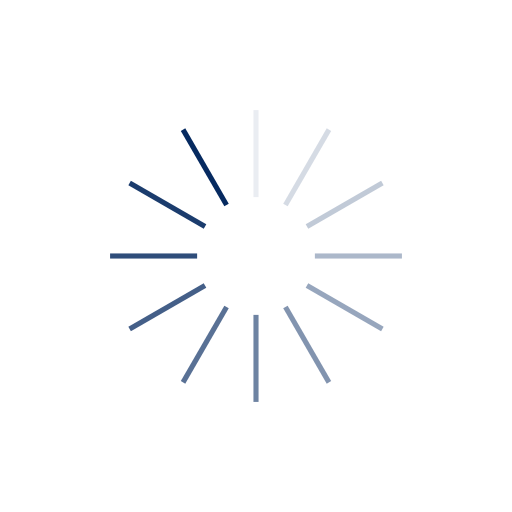
t = 0.00 s
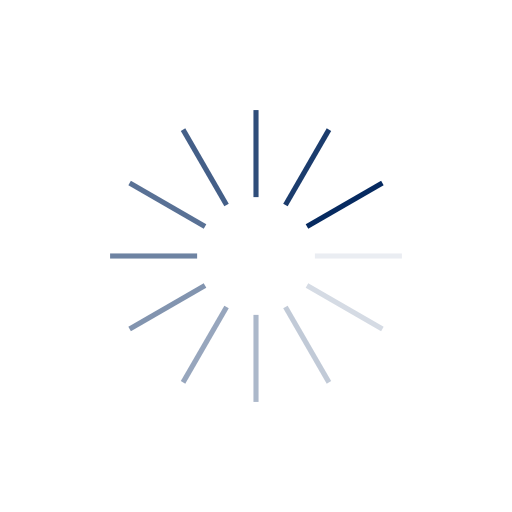
t = 0.25 s
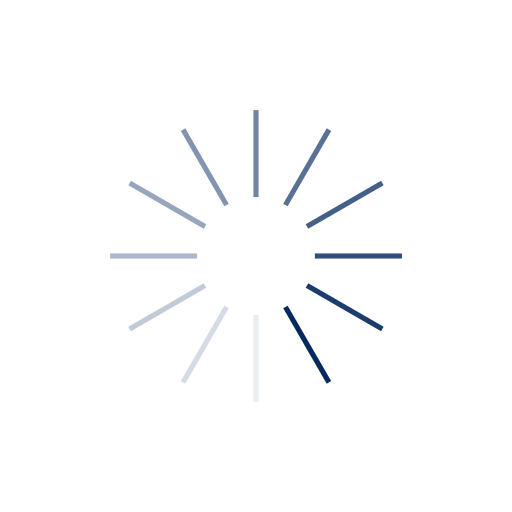
t = 0.50 s
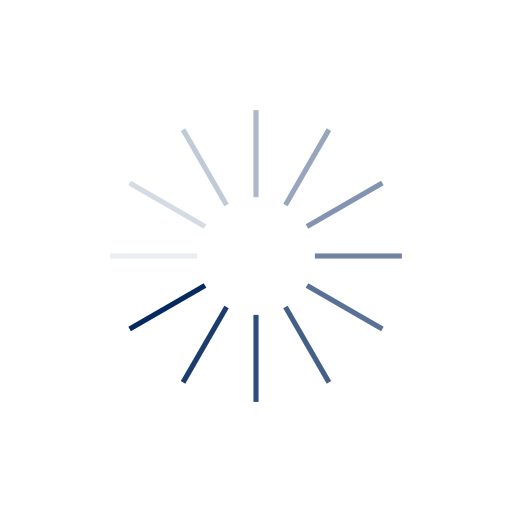
t = 0.75 s

The animated SVG that drew these frames (rendered in a browser with its animation timeline set to each time). Animation: 12 SMIL elements (animate=12); one cycle of 1.00 s, repeats indefinitely.

<?xml version="1.0" encoding="utf-8"?>
<svg xmlns="http://www.w3.org/2000/svg" xmlns:xlink="http://www.w3.org/1999/xlink" style="margin: auto; background: ''; display: block; shape-rendering: auto;" width="200px" height="200px" viewBox="0 0 100 100" preserveAspectRatio="xMidYMid">
<g transform="rotate(0 50 50)">
  <rect x="49.5" y="21.5" rx="0" ry="0" width="1" height="17" fill="#062a60">
    <animate attributeName="opacity" values="1;0" keyTimes="0;1" dur="1s" begin="-0.9166666666666666s" repeatCount="indefinite"></animate>
  </rect>
</g><g transform="rotate(30 50 50)">
  <rect x="49.5" y="21.5" rx="0" ry="0" width="1" height="17" fill="#062a60">
    <animate attributeName="opacity" values="1;0" keyTimes="0;1" dur="1s" begin="-0.8333333333333334s" repeatCount="indefinite"></animate>
  </rect>
</g><g transform="rotate(60 50 50)">
  <rect x="49.5" y="21.5" rx="0" ry="0" width="1" height="17" fill="#062a60">
    <animate attributeName="opacity" values="1;0" keyTimes="0;1" dur="1s" begin="-0.75s" repeatCount="indefinite"></animate>
  </rect>
</g><g transform="rotate(90 50 50)">
  <rect x="49.5" y="21.5" rx="0" ry="0" width="1" height="17" fill="#062a60">
    <animate attributeName="opacity" values="1;0" keyTimes="0;1" dur="1s" begin="-0.6666666666666666s" repeatCount="indefinite"></animate>
  </rect>
</g><g transform="rotate(120 50 50)">
  <rect x="49.5" y="21.5" rx="0" ry="0" width="1" height="17" fill="#062a60">
    <animate attributeName="opacity" values="1;0" keyTimes="0;1" dur="1s" begin="-0.5833333333333334s" repeatCount="indefinite"></animate>
  </rect>
</g><g transform="rotate(150 50 50)">
  <rect x="49.5" y="21.5" rx="0" ry="0" width="1" height="17" fill="#062a60">
    <animate attributeName="opacity" values="1;0" keyTimes="0;1" dur="1s" begin="-0.5s" repeatCount="indefinite"></animate>
  </rect>
</g><g transform="rotate(180 50 50)">
  <rect x="49.5" y="21.5" rx="0" ry="0" width="1" height="17" fill="#062a60">
    <animate attributeName="opacity" values="1;0" keyTimes="0;1" dur="1s" begin="-0.4166666666666667s" repeatCount="indefinite"></animate>
  </rect>
</g><g transform="rotate(210 50 50)">
  <rect x="49.5" y="21.5" rx="0" ry="0" width="1" height="17" fill="#062a60">
    <animate attributeName="opacity" values="1;0" keyTimes="0;1" dur="1s" begin="-0.3333333333333333s" repeatCount="indefinite"></animate>
  </rect>
</g><g transform="rotate(240 50 50)">
  <rect x="49.5" y="21.5" rx="0" ry="0" width="1" height="17" fill="#062a60">
    <animate attributeName="opacity" values="1;0" keyTimes="0;1" dur="1s" begin="-0.25s" repeatCount="indefinite"></animate>
  </rect>
</g><g transform="rotate(270 50 50)">
  <rect x="49.5" y="21.5" rx="0" ry="0" width="1" height="17" fill="#062a60">
    <animate attributeName="opacity" values="1;0" keyTimes="0;1" dur="1s" begin="-0.16666666666666666s" repeatCount="indefinite"></animate>
  </rect>
</g><g transform="rotate(300 50 50)">
  <rect x="49.5" y="21.5" rx="0" ry="0" width="1" height="17" fill="#062a60">
    <animate attributeName="opacity" values="1;0" keyTimes="0;1" dur="1s" begin="-0.08333333333333333s" repeatCount="indefinite"></animate>
  </rect>
</g><g transform="rotate(330 50 50)">
  <rect x="49.5" y="21.5" rx="0" ry="0" width="1" height="17" fill="#062a60">
    <animate attributeName="opacity" values="1;0" keyTimes="0;1" dur="1s" begin="0s" repeatCount="indefinite"></animate>
  </rect>
</g>
<!-- [ldio] generated by https://loading.io/ --></svg>